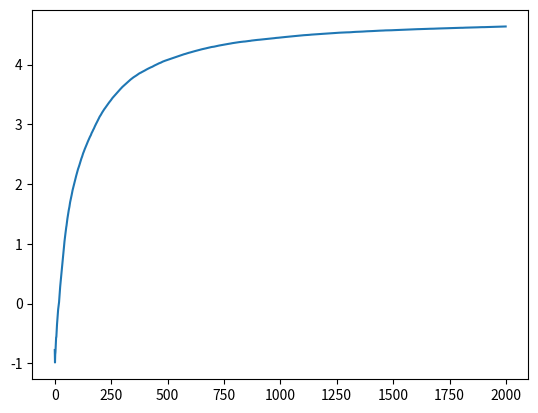

Reproduce this figure in Python.
import numpy as np
import random
import matplotlib.pyplot as plt


def create_rewards(k):
    r = []
    for _ in range(k):
        r.append(np.random.normal(0, 5))
    print('Actual reward values are',r)
    return r


def generate_rewards(r, index):
    a = np.random.normal(r[index], 1)
    # print('reward is', a)
    return a


def choose_reward(epsilon, greedy_index, counter, r, best_reward):
    a = random.randint(0, 9)
    if counter == 0:
        reward = generate_rewards(r, a)
        best_reward = reward
        chosen_index = a
        return reward, a, best_reward, chosen_index
    else:
        boundary = random.uniform(0,1)
        if boundary > epsilon:
            reward = generate_rewards(r, greedy_index)
            chosen_index = greedy_index
        else:
            while a == greedy_index:
                a = random.randint(0, 9)
            reward = generate_rewards(r, a)
            chosen_index = a
        if reward > best_reward:
            best_reward = reward
            greedy_index = chosen_index
        # print('reward is', reward)
        return reward, greedy_index, best_reward, chosen_index


def update_rewards(reward_estimate, average_reward, reward, chosen_index, counter, reward_count, repetition_index, temp_average_reward):
    # update average reward
    if counter == 0 and repetition_index == 0:
        average_reward[counter] = reward
    elif counter != 0 and repetition_index == 0:
        new_average_reward = average_reward[counter-1] + ((reward - average_reward[counter-1]) / counter)
        average_reward[counter] = new_average_reward
        # print('average reward is', average_reward[counter])
    elif counter == 0 and repetition_index != 0:
        temp_average_reward[counter] = reward
        new_average_reward = average_reward[counter] + ((temp_average_reward[counter] - average_reward[counter]) / repetition_index)
        average_reward[counter] = new_average_reward
    elif repetition_index != 0:
        temp_average_reward[counter] = temp_average_reward[counter-1] + ((reward - temp_average_reward[counter-1]) / counter)
        new_average_reward = average_reward[counter] + ((temp_average_reward[counter] - average_reward[counter]) / repetition_index)
        average_reward[counter] = new_average_reward
    else:
        print('Possible unstable state')

    # update reward estimate
    new_reward_estimate = reward_estimate[chosen_index] + ((reward - reward_estimate[chosen_index]) / reward_count[chosen_index])
    reward_estimate[chosen_index] = new_reward_estimate
    return reward_estimate, average_reward


def main_loop(iterations, epsilon, r, reward_estimate, average_reward, repetition_index, reward_count):
    best_reward = -999999
    greedy_index = 1000
    # runs for loop iteration steps
    temp_average_reward = np.zeros(iterations)
    for i in range(iterations):
        reward, greedy_index, best_reward, chosen_index = choose_reward(epsilon, greedy_index, i, r, best_reward)
        reward_count[chosen_index] += 1
        reward_estimate, average_reward = update_rewards(reward_estimate, average_reward, reward, chosen_index, i, reward_count, repetition_index, temp_average_reward)
    return reward_estimate, average_reward, reward_count


def plot_results(average_reward):
    plt.plot(average_reward)
    plt.show()


def main(iterations, k, type, value, repetitions):
    if type == 'epsilon':
        eps_greedy = value
    # random.seed(123)
    r = create_rewards(k)
    reward_estimate = [0] * k
    reward_count = [0] * k
    average_reward = np.zeros(iterations)
    # runs the test repetition times
    for i in range(repetitions):
        reward_estimate, average_reward, reward_count = main_loop(iterations, eps_greedy, r, reward_estimate, average_reward, i, reward_count)
        # print('{}th repetition done'.format(i))
    print('The reward estimate is', reward_estimate)
    plot_results(average_reward)
    print(reward_count)

if __name__ == "__main__":
    main(iterations=2000, k=10,type='epsilon', value=0.1, repetitions=100)